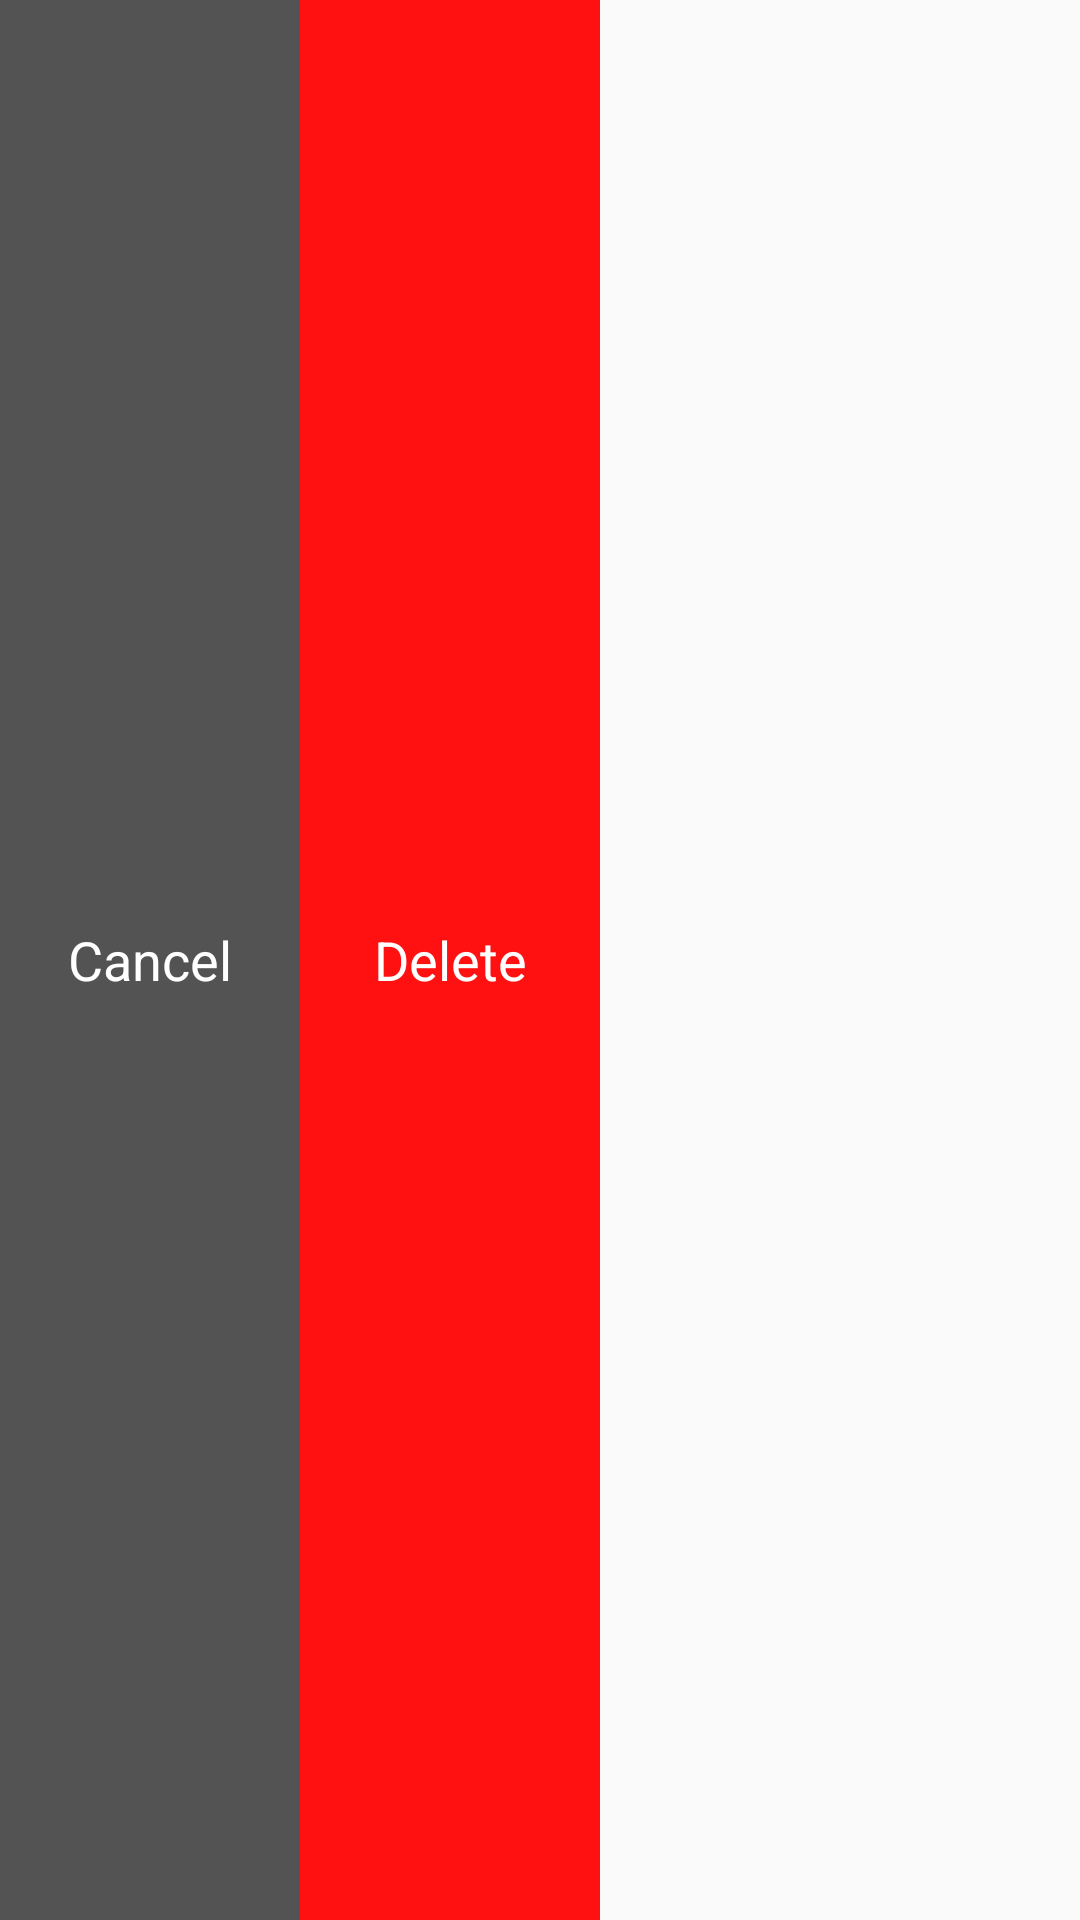

Here is an Android app screen rendered from its layout file. Give the layout XML and the strings, colors and styles it references.
<!-- AndroidManifest.xml: application theme AppTheme -->
<!-- res/layout/layout_delete.xml -->
<?xml version="1.0" encoding="utf-8"?>
<LinearLayout xmlns:android="http://schemas.android.com/apk/res/android"
    android:layout_width="wrap_content"
    android:layout_height="80dp"
    android:orientation="horizontal" >

    <TextView android:layout_width="100dp"
        android:layout_height="match_parent"
        android:textSize="18sp"
        android:textColor="#ffffff"
        android:onClick="Rename"
        android:gravity="center"
        android:background="#aa000000"
        android:text="Cancel"/>
    
    <TextView android:layout_width="100dp"
        android:layout_height="match_parent"
        android:textSize="18sp"
        android:textColor="#ffffff"
        android:onClick="Delete"
        android:id="@+id/tv_delete"
        android:gravity="center"
        android:background="#eeff0000"
        android:text="Delete"/>

</LinearLayout>
<!-- resources referenced by this layout -->
<resources>
  <style name="AppTheme" parent="Theme.AppCompat.Light.DarkActionBar">
          
          <item name="colorPrimary">@color/colorPrimary</item>
          <item name="colorPrimaryDark">@color/colorPrimaryDark</item>
          <item name="colorAccent">@color/colorAccent</item>
      </style>
  <color name="colorPrimary">#3F51B5</color>
  <color name="colorPrimaryDark">#303F9F</color>
  <color name="colorAccent">#FF4081</color>
</resources>
